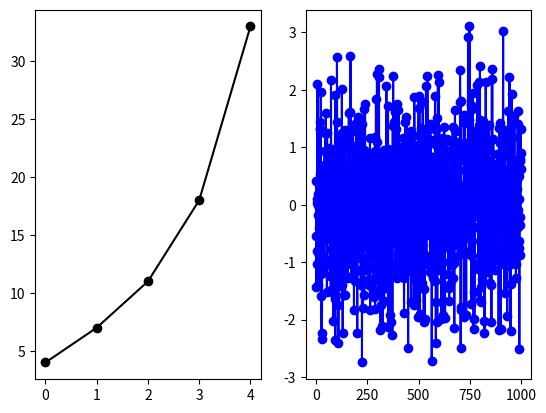

Write the Python code that produced this figure. (Note: this script raises an exception after producing the figure.)
""" Extensions to Matplotlib: Cursor class, and ginput function.

This module contains a Cursor class (cursor that moves with the mouse) and
a ginput function identical to the matplotlib ginput, but with a cursor.
"""

# TO DO -- add function that returns click position
# TO DO -- key press to toggle cursor on and off


import matplotlib.pyplot as plt
import numpy as np


# ================================= example ==================================


def main():
    """ Example of use."""
    x = [0, 1, 2, 3, 4]
    y = [4, 7, 11, 18, 33]

    z = np.random.randn(1000)

    fig, (ax1, ax2) = plt.subplots(1, 2)
    ax1.plot(x, y, '-ok')
    ax2.plot(z, '-ob')
    
    plt.show()

    a = ginput(3, show_clicks=True)
    print(a)

    Cursor() # this does not seem to work while in main(), but works from console


# =============================== Cursor class ===============================


class Cursor:
    """ Cursor following the mouse on any axes of a single figure.
    
    This class creates a cursor that moves along with the mouse. It is drawn
    only within existing axes, but contrary to the matplotlib widget Cursor,
    is not bound to specific axes: moving the mouse over different axes will
    plot the cursor in these other axes. Right now, the cursor is bound to a
    certain figure, however this could be changed easily.

    Blitting enables smooth motion of the cursor (high fps), but can be
    deactivated with the option blit=False (by default, blit=True).

    Cursor style can be modified with the options color, style and size, which
    correspond to matplotlib's color, linestyle and linewidth respectively.
    By default, color is red, style is dotted (:), size is 0.5.

    Using panning and zooming works with the cursor on; to enable this,
    blitting is temporarily suspended during a click+drag event.

    Due to this, the cursor is temporarily deactivated after a click, but it
    reappears when the mouse starts moving again. I have not yet managed to
    make the cursor reappear immediately after click release.

    Another small bug is that if I create one or several cursors within main()
    they do not show up. Typing Cursor() in the console works, though.
    """

    def __init__(self, figure=None, color='r', style=':', blit=True, size=0.5):
        """Note: cursor drawn only when the mouse enters some axes."""
        self.ffg = plt.gcf() if figure is None else figure
        self.cursor = None
        self.background = None  # this is for blitting
        self.press = False
        self.just_released = False
        self.blit = blit
        self.color = color
        self.style = style
        self.size = size
        self.connect()
        plt.show()
        
    def __repr__(self):
        return f'Cursor on Fig. {self.ffg.number}.'

    def __str__(self):
        return f'Cursor on Fig. {self.ffg.number}.'
        
# =========================== main cursor methods ============================

    def create(self, event):
        """Draw a cursor (h+v lines) that stop at the edge of the axes."""
        ax = self.aax

        pos = (event.xdata, event.ydata)
        (x, y) = pos

        xmin, xmax = ax.get_xlim()
        ymin, ymax = ax.get_ylim()

        # horizontal and vertical cursor lines, the animated option is for blitting
        hline, = ax.plot([xmin, xmax], [y, y], color=self.color,
                         linewidth=self. size, linestyle=self.style,
                         animated=self.blit)
        vline, = ax.plot([x, x], [ymin, ymax], color=self.color,
                         linewidth=self.size, linestyle=self.style,
                         animated=self.blit)

        # because plotting the lines changes the initial xlim, ylim
        ax.set_xlim(xmin, xmax)
        ax.set_ylim(ymin, ymax)

        cursor = (hline, vline)
        self.cursor = cursor
        return cursor

    def erase(self):
        """Erase cursor, called e.g. when the mouse exits the axes."""
        (hline, vline) = self.cursor
        hline.remove()
        vline.remove()
        self.ffg.canvas.draw()
        self.cursor = None
        return
    
    def update_position(self, event):
        """Update position of the cursor to follow mouse event."""
        hline, vline = self.cursor
        ax = self.aax

        # accommodates changes in axes limits while cursor is on
        xmin, xmax = ax.get_xlim()
        ymin, ymax = ax.get_ylim()

        x = event.xdata
        y = event.ydata

        hline.set_xdata([xmin, xmax])
        hline.set_ydata([y, y])
        vline.set_xdata([x, x])
        vline.set_ydata([ymin, ymax])

        ax.draw_artist(hline)
        ax.draw_artist(vline)

# ============================ callback functions ============================

    def on_enter_axes(self, event):
        """Create a cursor when mouse enters axes."""
        ax = event.inaxes
        self.aax = ax

        hline, vline = self.create(event)

        canvas = self.ffg.canvas
        canvas.draw()

        if self.blit is True:
            self.background = canvas.copy_from_bbox(self.aax.bbox)

    def on_leave_axes(self, event):
        """Erase cursor when mouse leaves axes."""
        self.erase()

    def on_motion(self, event):
        """Update position of the cursor when mouse is in motion."""
        if self.cursor is None: return  # no active cursor --> do nothing
        if self.press is True: return  # to avoid weird interactions with zooming/panning

        canvas = self.ffg.canvas

        # If the block below is incorporated in on_mouse_release only, it does not
        # work well, because it seems to get the backgorund data before the
        # plot has been updated
        if self.just_released is True:
            canvas.draw()
            if self.blit is True:
                self.background = canvas.copy_from_bbox(self.aax.bbox)
                self.just_released = False

        if self.blit is True:
            canvas.restore_region(self.background)

        self.update_position(event)

        if self.blit is True:
            canvas.blit(self.aax.bbox)
        else:
            canvas.draw()

    def on_mouse_press(self, event):
        """If mouse is pressed, deactivate cursor temporarily."""
        self.press=True

    def on_mouse_release(self, event):
        """When releasing click, reactivate cursor and redraw figure.
        
        This is in order to accommodate potential zooming/panning 
        (done later in on_motion function, using the just_released parameter, 
        it does not work if done here directly, not completely sure why).
        """
        self.press = False
        self.just_released = True


    def on_close(self, event):
        """Delete cursor if figure is closed"""
        self.delete()


    def delete(self):
        """Delete cursor by erasing its lines and disconnecting callbacks."""
        if self.cursor is not None:
            self.erase()
        self.disconnect()

# ================= connect/disconnect events and callbacks ==================

    def connect(self):
        """Connect figure events to callback functions."""
        self.enterax_id = self.ffg.canvas.mpl_connect('axes_enter_event', self.on_enter_axes)
        self.leaveax_id = self.ffg.canvas.mpl_connect('axes_leave_event', self.on_leave_axes)
        self.motion_id = self.ffg.canvas.mpl_connect('motion_notify_event', self.on_motion)
        self.pressb_id = self.ffg.canvas.mpl_connect('button_mouse_press_event', self.on_mouse_press)
        self.releaseb_id = self.ffg.canvas.mpl_connect('button_mouse_release_event', self.on_mouse_release)
        self.closefig_id = self.ffg.canvas.mpl_connect('close_event', self.on_close)


    def disconnect(self):
        """Disconnect figure events from callback functions."""
        self.ffg.canvas.mpl_disconnect(self.enterax_id)
        self.ffg.canvas.mpl_disconnect(self.leaveax_id)
        self.ffg.canvas.mpl_disconnect(self.motion_id)
        self.ffg.canvas.mpl_disconnect(self.pressb_id)
        self.ffg.canvas.mpl_disconnect(self.releaseb_id)
        self.ffg.canvas.mpl_disconnect(self.closefig_id)
        
        
# ============================= ginput function ==============================

def ginput(*args, **kwargs):
    """Extension of matplotlib's ginput to include a cursor."""
    C = Cursor()            # create cursor
    result = plt.ginput(*args, **kwargs)
    C.delete()
    del C
    return result


# ================================ direct run ================================

if __name__ == '__main__':
    main()
